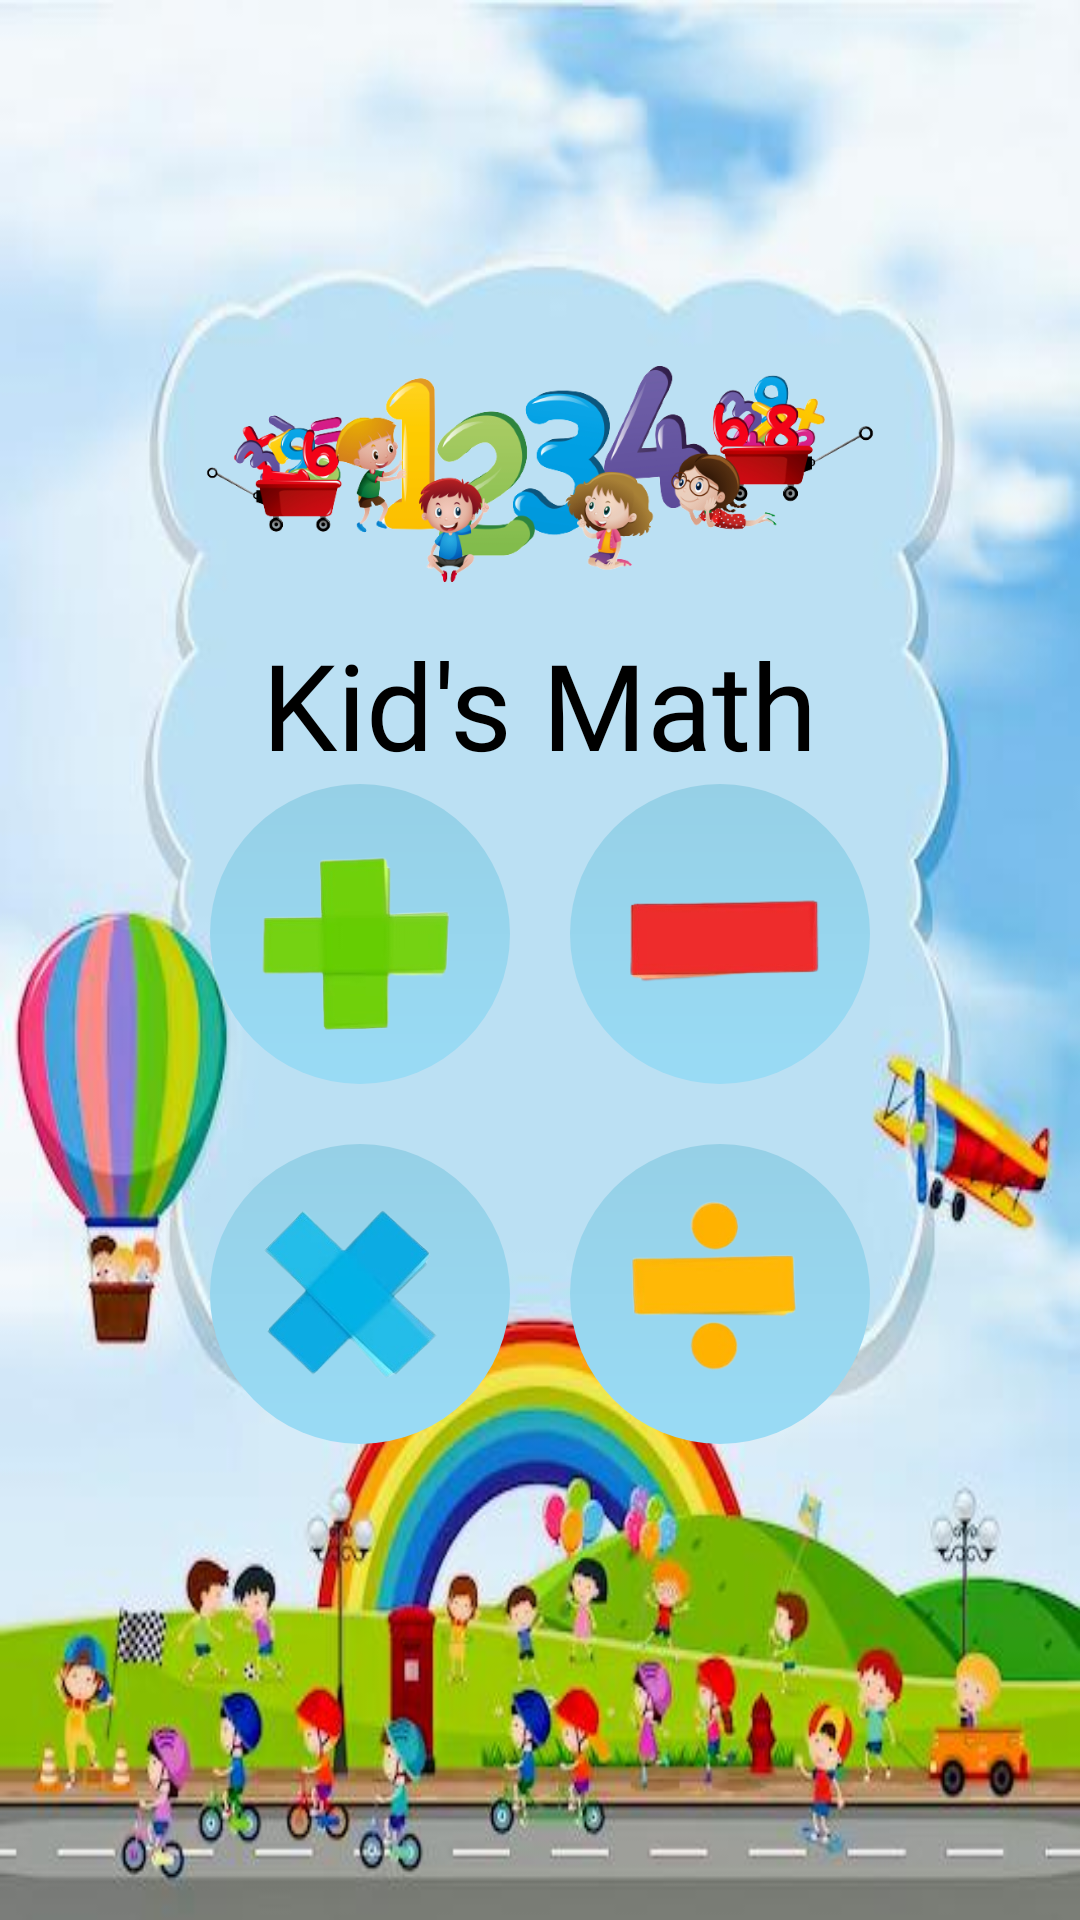

This screen was rendered from an Android layout file. Write that file and the resources it references.
<!-- AndroidManifest.xml: application theme Theme.Kids_Math -->
<!-- res/layout/activity_home.xml -->
<?xml version="1.0" encoding="utf-8"?>
<LinearLayout xmlns:android="http://schemas.android.com/apk/res/android"
    xmlns:app="http://schemas.android.com/apk/res-auto"
    xmlns:tools="http://schemas.android.com/tools"
    android:layout_width="match_parent"
    android:layout_height="match_parent"
    tools:context=".HomeActivity"
    android:background="@drawable/cloud1"
    android:orientation="vertical">

    <ImageView
        android:layout_width="230dp"
        android:layout_height="100dp"
        android:src="@drawable/learn"
        android:layout_marginTop="108dp"
        android:layout_gravity="center"/>

    <TextView
        android:layout_width="wrap_content"
        android:layout_height="wrap_content"
        android:layout_gravity="center"
        android:fontFamily="@font/finger_paint"
        android:text="Kid's Math"
        android:textColor="@color/black"
        android:textSize="40dp" />
    <LinearLayout
        android:layout_width="wrap_content"
        android:layout_height="wrap_content"
        android:orientation="horizontal"
        android:layout_gravity="center">
        <ImageView
            android:id="@+id/plus"
            android:layout_width="100dp"
            android:layout_height="100dp"
            android:src="@drawable/plus"
            android:background="@drawable/border"
           />
        <ImageView
            android:id="@+id/minus"
            android:layout_width="100dp"
            android:layout_height="100dp"
            android:src="@drawable/minus"
            android:layout_marginStart="20dp"
            android:background="@drawable/border"/>

    </LinearLayout>
    <LinearLayout
        android:layout_width="wrap_content"
        android:layout_height="wrap_content"
        android:orientation="horizontal"
        android:layout_gravity="center"
        android:layout_marginTop="20dp">
        <ImageView
            android:id="@+id/mul"
            android:layout_width="100dp"
            android:layout_height="100dp"
            android:src="@drawable/mul"
            android:background="@drawable/border"
            />
        <ImageView
            android:id="@+id/div"
            android:layout_width="100dp"
            android:layout_height="100dp"
            android:src="@drawable/divison"
            android:layout_marginStart="20dp"
            android:background="@drawable/border"/>

    </LinearLayout>


</LinearLayout>
<!-- resources referenced by this layout -->
<resources>
  <color name="black">#FF000000</color>
  <!-- drawable border (drawable) -->
  <?xml version="1.0" encoding="utf-8"?>
  <shape xmlns:android="http://schemas.android.com/apk/res/android"
      android:shape="oval">
      <gradient android:startColor="#99DBF5"
          android:endColor="#96D0E6"
          android:angle="90" />
  </shape>
  <!-- drawable cloud1: png bitmap (drawable, 35663 bytes) -->
  <!-- drawable divison: png bitmap (drawable, 21248 bytes) -->
  <!-- drawable learn: png bitmap (drawable, 155107 bytes) -->
  <!-- drawable minus: png bitmap (drawable, 9227 bytes) -->
  <!-- drawable mul: png bitmap (drawable, 34308 bytes) -->
  <!-- drawable plus: png bitmap (drawable, 17114 bytes) -->
  <style name="Theme.Kids_Math" parent="Base.Theme.Kids_Math" />
  <style name="Base.Theme.Kids_Math" parent="Theme.Material3.DayNight.NoActionBar">
          
          
      </style>
</resources>
